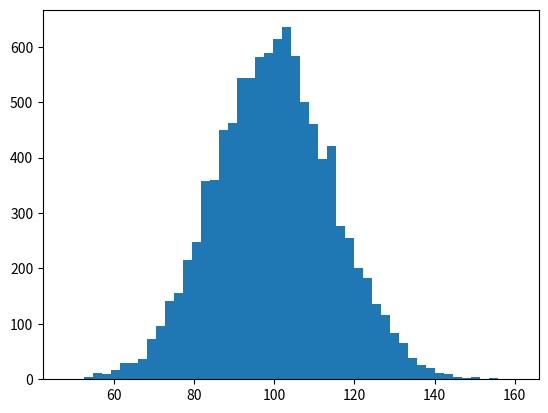

This figure's Python source: (Note: this script raises an exception after producing the figure.)
import numpy as np
import matplotlib.pyplot as plt

mu, sigma = 100, 15
x = mu + sigma * np.random.randn(10000)

fig = plt.figure()
ax = fig.add_subplot(1,1,1)

ax.hist(x, bins=50, normed=True)
ax.set_title('third histogram $\mu=100,\ \sigma=15$')
ax.set_xlabel('x')
ax.set_ylabel('freq')



a = 10

t = 10